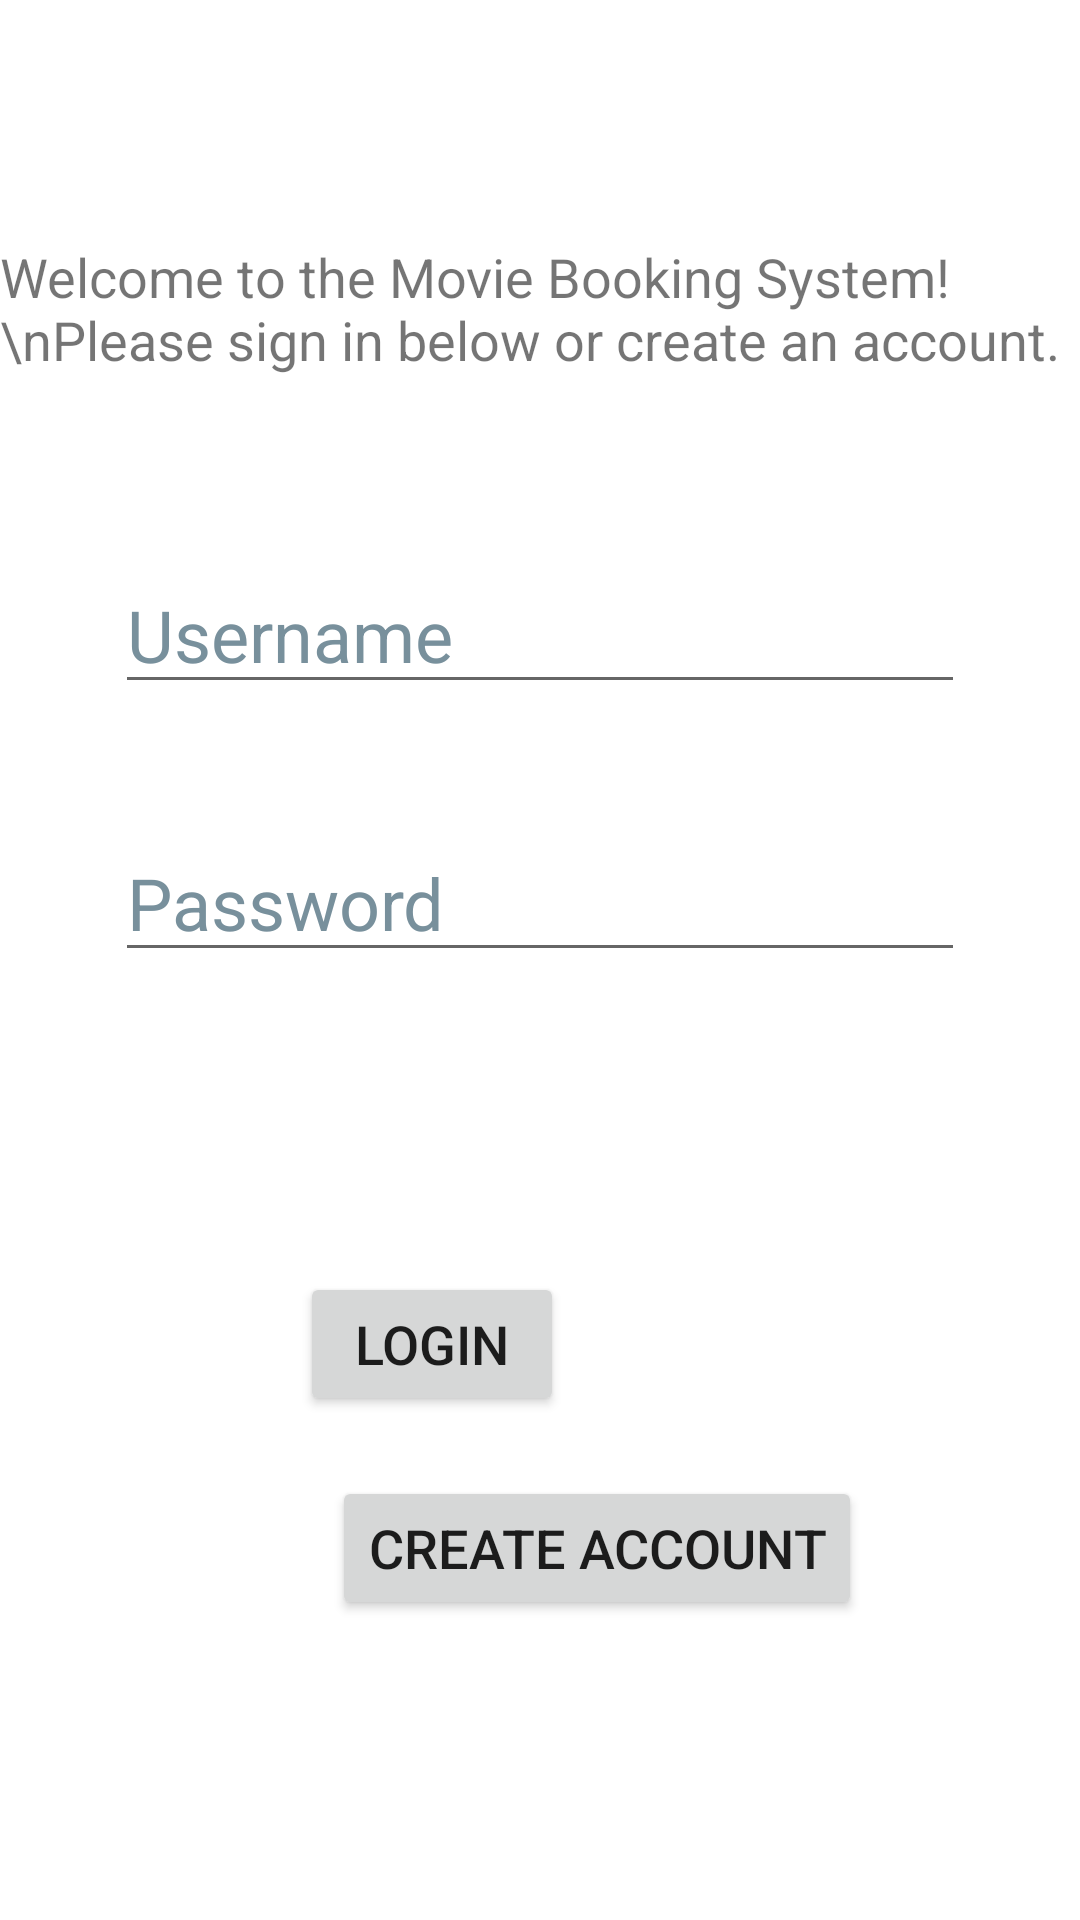

This screen was rendered from an Android layout file. Write that file and the resources it references.
<!-- AndroidManifest.xml: application theme Theme.BookTicket -->
<!-- res/layout/activity_main.xml -->
<?xml version="1.0" encoding="utf-8"?>
<androidx.constraintlayout.widget.ConstraintLayout xmlns:android="http://schemas.android.com/apk/res/android"
    xmlns:app="http://schemas.android.com/apk/res-auto"
    xmlns:tools="http://schemas.android.com/tools"
    android:layout_width="match_parent"
    android:layout_height="match_parent"
    tools:context=".MainActivity">

    <TextView
        android:id="@+id/txtViewLogin"
        android:layout_width="wrap_content"
        android:layout_height="wrap_content"
        android:text="Welcome to the Movie Booking System!\nPlease sign in below or create an account."
        android:textSize="18sp"
        android:layout_margin="80dp"
        app:layout_constraintEnd_toEndOf="parent"
        app:layout_constraintStart_toStartOf="parent"
        app:layout_constraintTop_toTopOf="parent" />

    <EditText
        android:id="@+id/editTxtUsername"
        android:layout_width="wrap_content"
        android:layout_height="wrap_content"
        android:layout_margin="60dp"
        android:ems="10"
        android:hint="Username"
        android:inputType="textPersonName"
        android:minHeight="48dp"
        android:textColorHint="#78909C"
        android:textSize="24sp"
        app:layout_constraintEnd_toEndOf="parent"
        app:layout_constraintStart_toStartOf="parent"
        app:layout_constraintTop_toBottomOf="@+id/txtViewLogin" />

    <EditText
        android:id="@+id/editTxtPassword"
        android:layout_width="wrap_content"
        android:layout_height="wrap_content"
        android:layout_margin="40dp"
        android:ems="10"
        android:hint="Password"
        android:inputType="textPassword"
        android:minHeight="48dp"
        android:textColorHint="#78909C"
        android:textSize="24sp"
        app:layout_constraintEnd_toEndOf="parent"
        app:layout_constraintStart_toStartOf="parent"
        app:layout_constraintTop_toBottomOf="@+id/editTxtUsername" />

    <Button
        android:id="@+id/btnLogin"
        android:layout_width="wrap_content"
        android:layout_height="wrap_content"
        android:layout_margin="100dp"
        android:layout_marginTop="108dp"
        android:text="Login"
        android:textSize="18sp"
        app:layout_constraintEnd_toEndOf="parent"
        app:layout_constraintHorizontal_bias="0.0"
        app:layout_constraintStart_toStartOf="parent"
        app:layout_constraintTop_toBottomOf="@+id/editTxtPassword" />

    <Button
        android:id="@+id/btnCreateAccount"
        android:layout_width="wrap_content"
        android:layout_height="wrap_content"
        android:layout_margin="20dp"
        android:layout_marginTop="20dp"
        android:text="Create Account"
        android:textSize="18sp"
        app:layout_constraintEnd_toEndOf="parent"
        app:layout_constraintHorizontal_bias="0.632"
        app:layout_constraintStart_toStartOf="parent"
        app:layout_constraintTop_toBottomOf="@+id/btnLogin" />

</androidx.constraintlayout.widget.ConstraintLayout>
<!-- resources referenced by this layout -->
<resources>
  <style name="Theme.BookTicket" parent="Theme.MaterialComponents.DayNight.DarkActionBar">
          
          <item name="colorPrimary">@color/purple_500</item>
          <item name="colorPrimaryVariant">@color/purple_700</item>
          <item name="colorOnPrimary">@color/white</item>
          
          <item name="colorSecondary">@color/teal_200</item>
          <item name="colorSecondaryVariant">@color/teal_700</item>
          <item name="colorOnSecondary">@color/black</item>
          
          <item name="android:statusBarColor">?attr/colorPrimaryVariant</item>
          
      </style>
  <!-- not gathered from this repository: default colours our renderer supplied (Android Studio template values) -->
  <color name="purple_500">#FF6200EE</color>
  <color name="purple_700">#FF3700B3</color>
  <color name="teal_200">#FF03DAC5</color>
  <color name="teal_700">#FF018786</color>
  <color name="black">#FF000000</color>
  <color name="white">#FFFFFFFF</color>
</resources>
